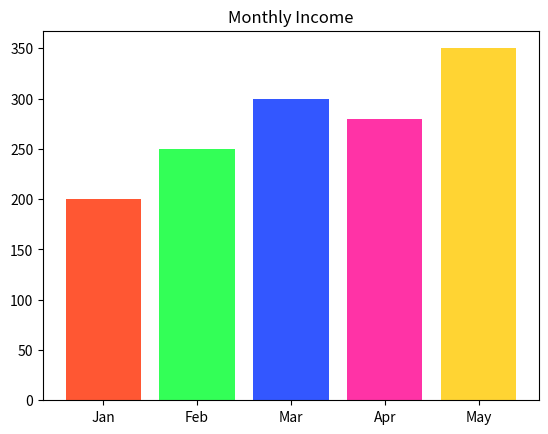

Recreate this plot in Python.
# Colored Bar Chart
# Idea: Display monthly income with custom colors.

import matplotlib.pyplot as plt

# Data for the chart
months = ["Jan","Feb","Mar","Apr","May"]           # Month names
income = [200, 250, 300, 280, 350]                 # Income values

# Create bar chart with custom hexadecimal colors
plt.bar(months, income, color=['#FF5733','#33FF57','#3357FF','#FF33A6','#FFD433'])

# Add title
plt.title("Monthly Income")

# Display the chart
plt.show()
  
